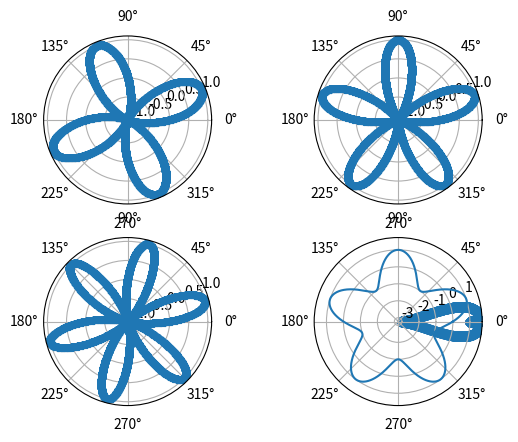

Write the Python code that produced this figure.
import numpy
import matplotlib.pyplot as plt


# x=a(2cost-cos2t) y=a(2sint-sin2t)

def main():
    print('hello')
    t = numpy.arange(0, 15, 0.01)
    t = numpy.array(t)
    print(t)
    x = 2 * numpy.cos(t) - numpy.cos(2 * t)
    y = 2 * numpy.sin(t) - numpy.sin(2 * t)

    print(x, y)
    plt.scatter(y * 0.1, x)
    plt.show()


# 极坐标画图
def theta():
    import numpy as np
    import matplotlib.pyplot as plt
    theta = np.arange(0, 2 * np.pi, 0.002)
    plt.subplot(221, polar=True)
    plt.plot(theta, np.sin(4 * theta), '*')

    plt.subplot(222, polar=True)
    plt.plot(theta, np.sin(5 * theta), '*')

    plt.subplot(223, polar=True)
    plt.plot(theta, np.sin(6 * theta), '*')

    plt.subplot(224, polar=True)
    plt.plot(theta, np.sin(5 * theta))

    plt.show()


if __name__ == '__main__':
    theta()
    main()
